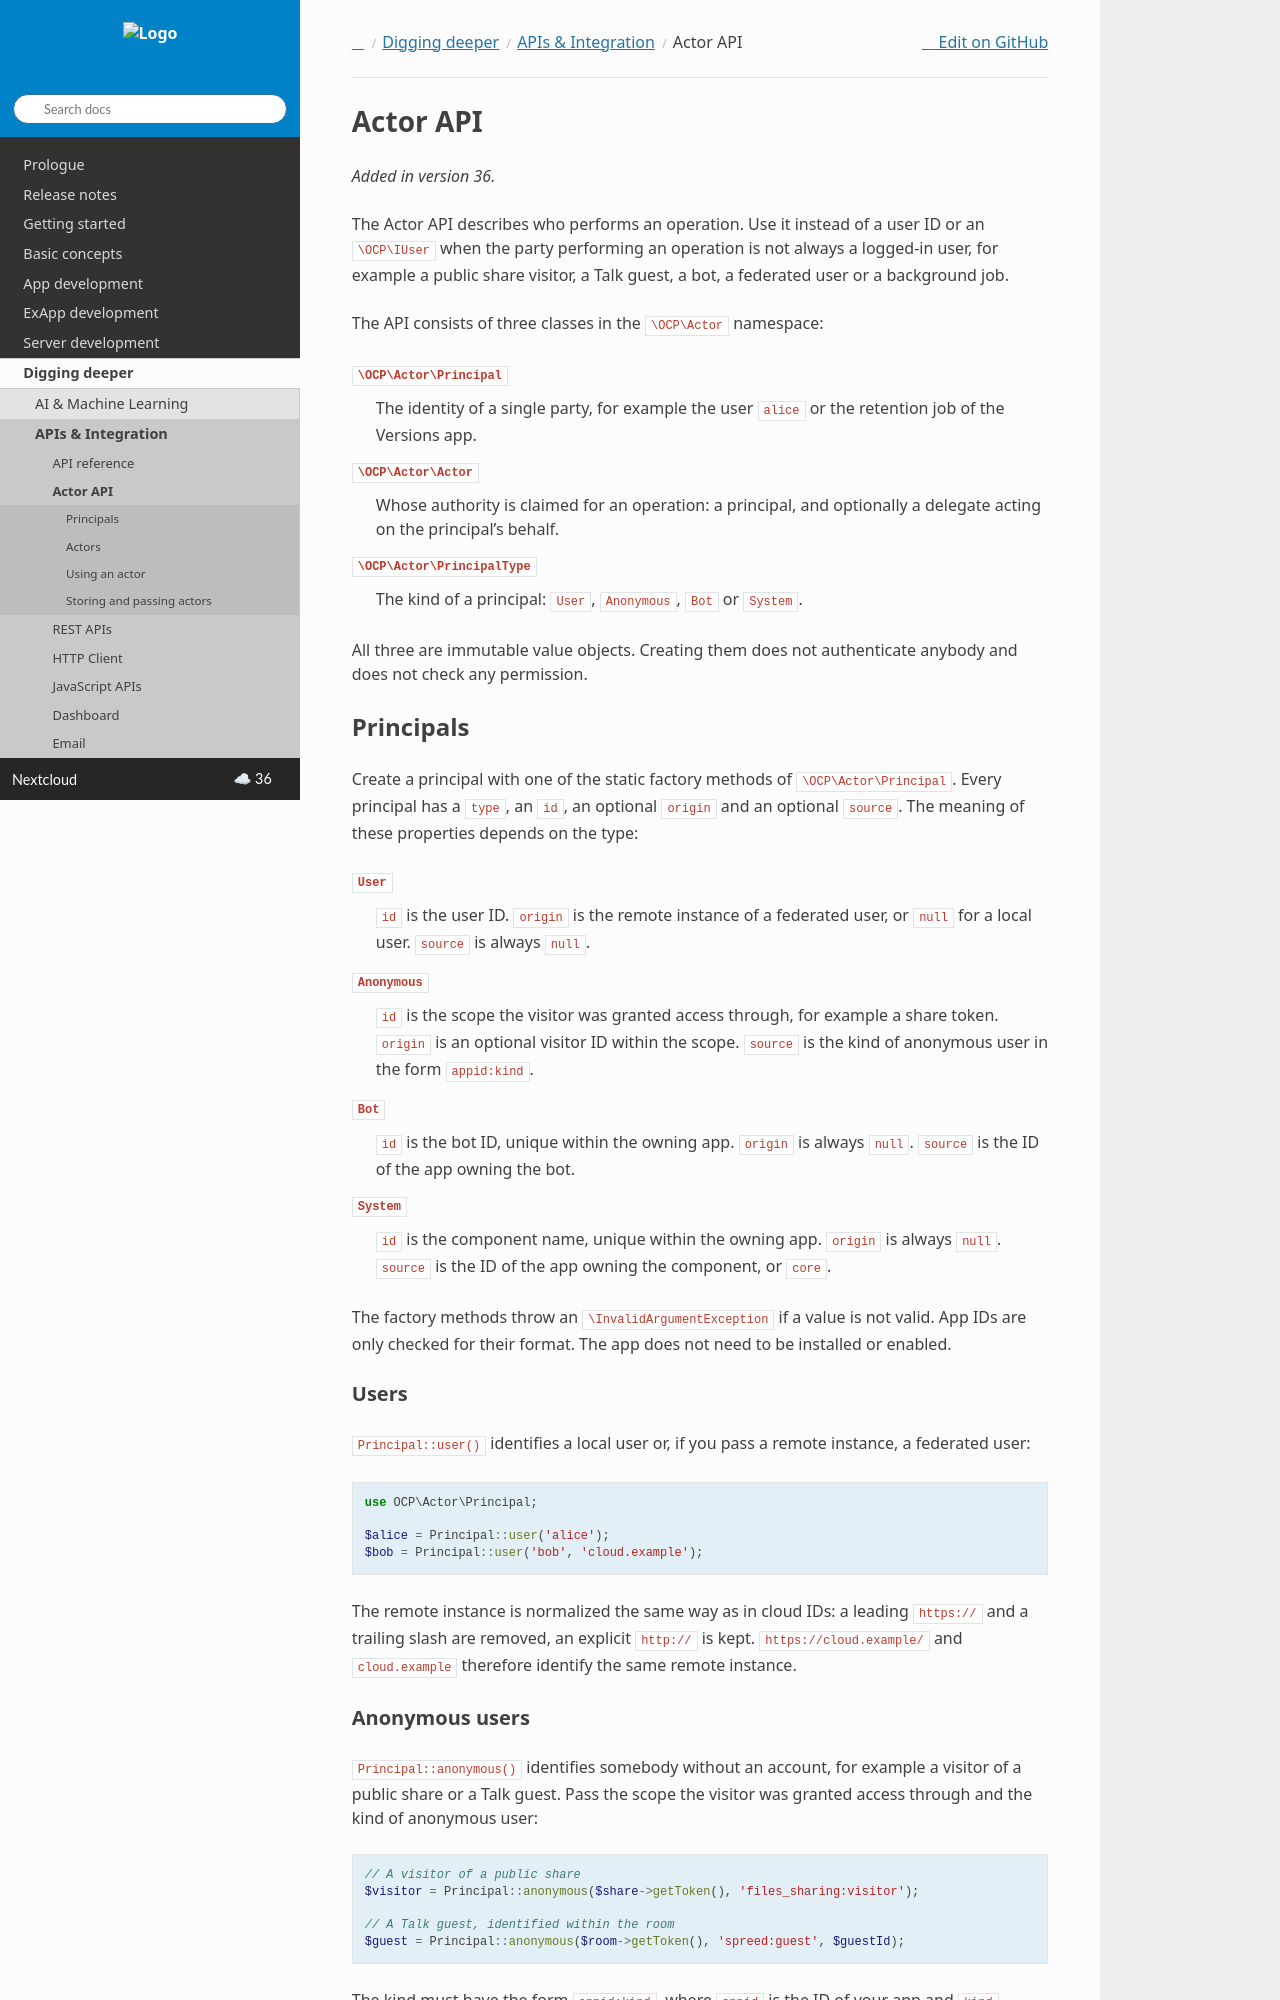

repository: nextcloud/documentation · page: server/latest/developer_manual/digging_deeper/actor.html · generator: sphinx

.. _actor_api:

=========
Actor API
=========

.. versionadded:: 36

The Actor API describes who performs an operation. Use it instead of a user ID or an ``\OCP\IUser`` when the party
performing an operation is not always a logged-in user, for example a public share visitor, a Talk guest, a bot,
a federated user or a background job.

The API consists of three classes in the ``\OCP\Actor`` namespace:

``\OCP\Actor\Principal``
    The identity of a single party, for example the user ``alice`` or the retention job of the Versions app.

``\OCP\Actor\Actor``
    Whose authority is claimed for an operation: a principal, and optionally a delegate acting on the principal's
    behalf.

``\OCP\Actor\PrincipalType``
    The kind of a principal: ``User``, ``Anonymous``, ``Bot`` or ``System``.

All three are immutable value objects. Creating them does not authenticate anybody and does not check any permission.

Principals
----------

Create a principal with one of the static factory methods of ``\OCP\Actor\Principal``. Every principal has a ``type``,
an ``id``, an optional ``origin`` and an optional ``source``. The meaning of these properties depends on the type:

``User``
    ``id`` is the user ID. ``origin`` is the remote instance of a federated user, or ``null`` for a local user.
    ``source`` is always ``null``.

``Anonymous``
    ``id`` is the scope the visitor was granted access through, for example a share token. ``origin`` is an optional
    visitor ID within the scope. ``source`` is the kind of anonymous user in the form ``appid:kind``.

``Bot``
    ``id`` is the bot ID, unique within the owning app. ``origin`` is always ``null``. ``source`` is the ID of the app
    owning the bot.

``System``
    ``id`` is the component name, unique within the owning app. ``origin`` is always ``null``. ``source`` is the ID of
    the app owning the component, or ``core``.

The factory methods throw an ``\InvalidArgumentException`` if a value is not valid. App IDs are only checked for their
format. The app does not need to be installed or enabled.

Users
^^^^^

``Principal::user()`` identifies a local user or, if you pass a remote instance, a federated user:

.. code-block:: php

    use OCP\Actor\Principal;

    $alice = Principal::user('alice');
    $bob = Principal::user('bob', 'cloud.example');

The remote instance is normalized the same way as in cloud IDs: a leading ``https://`` and a trailing slash are removed,
an explicit ``http://`` is kept. ``https://cloud.example/`` and ``cloud.example`` therefore identify the same remote
instance.
